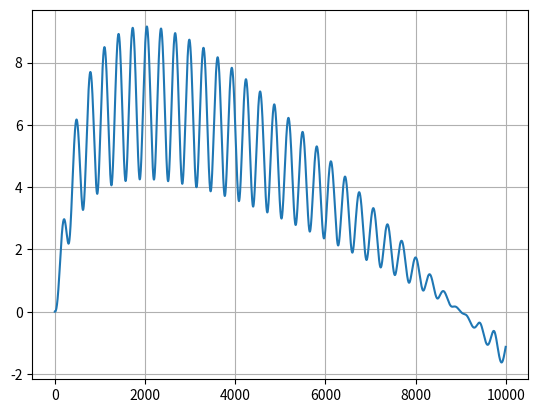

Write Python code to recreate this figure.
import numpy as np
import matplotlib.pyplot as plt

sin = np.sin
tan = np.tan
exp = np.exp

x = np.arange(0, 100, 0.01)
plt.plot(np.log((x**2 + 1) * exp(-(abs(x)/10))) / np.log(1 + tan(1 / (1 + (sin(x)**2)))))
plt.grid(True)

plt.show()
